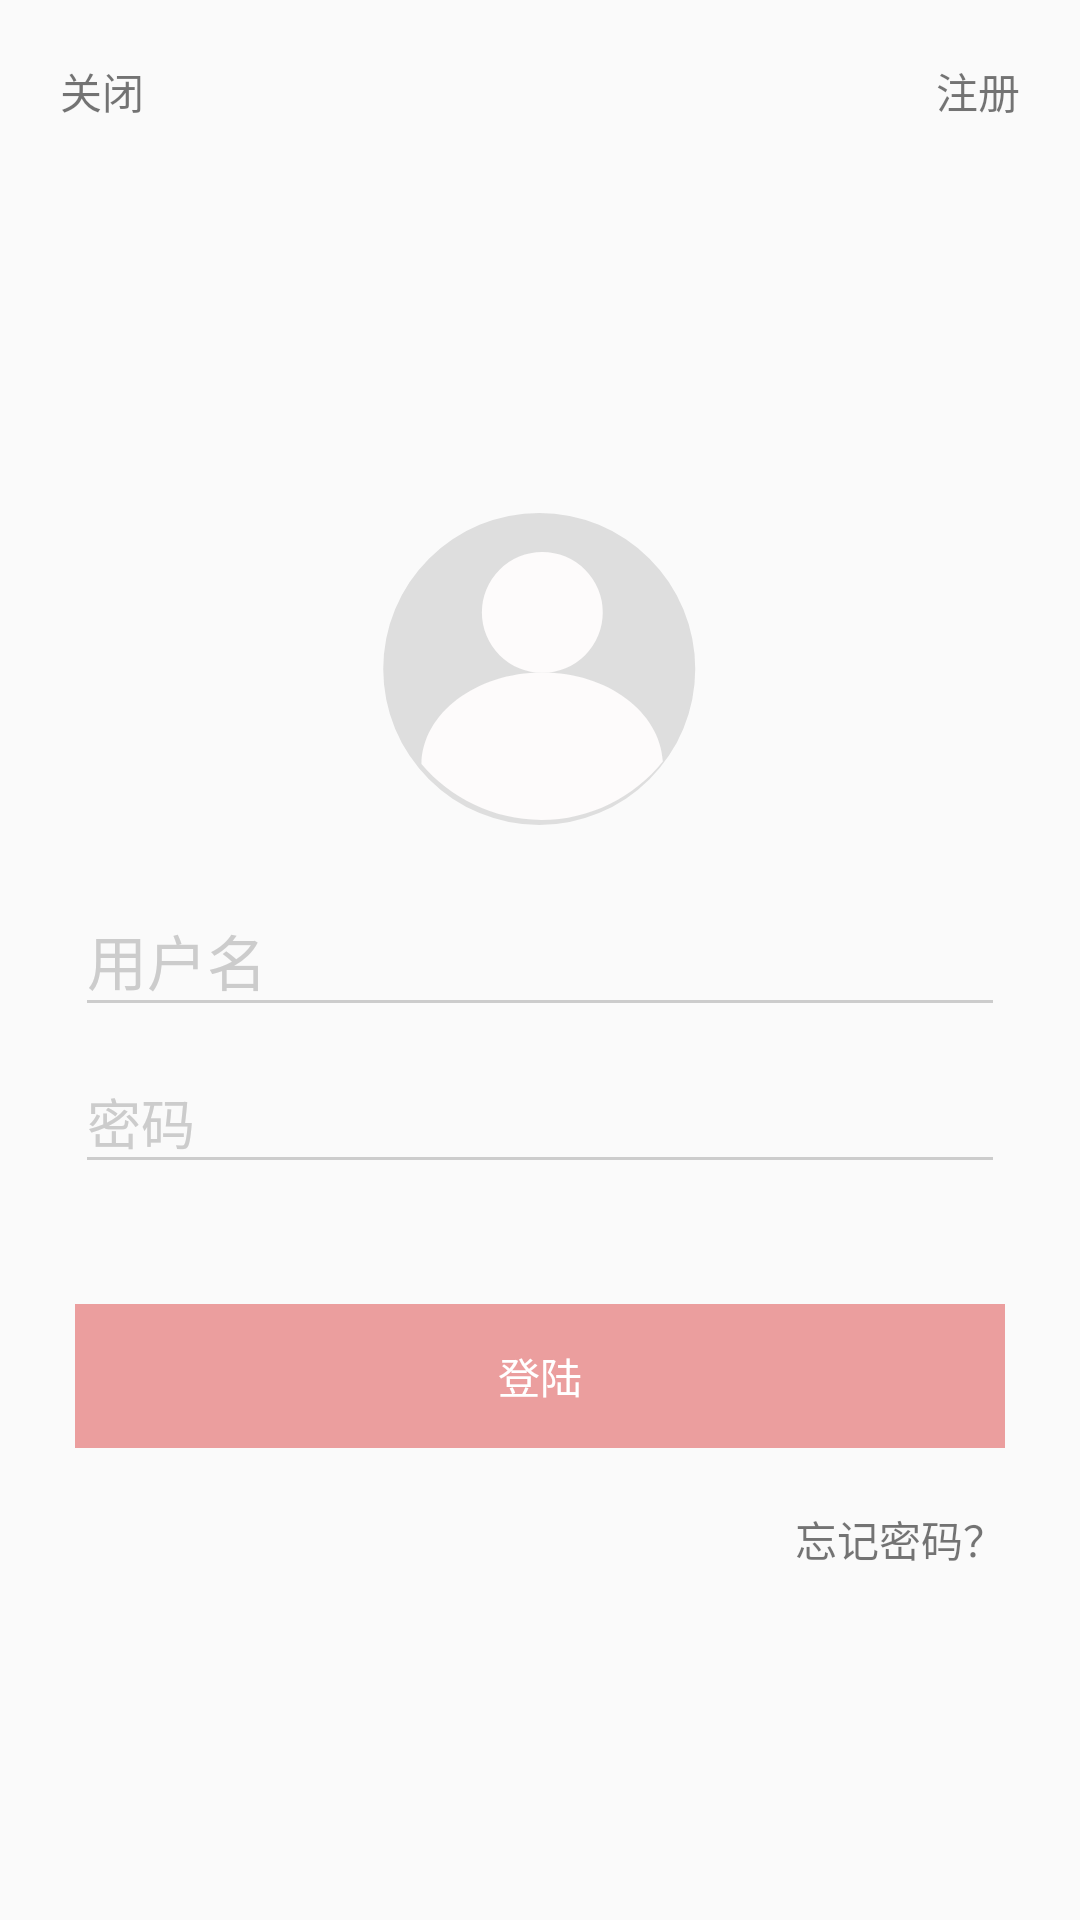

Layout XML and referenced resources for this Android screen:
<!-- AndroidManifest.xml: application theme NoTitleTheme -->
<!-- res/layout/activity_login.xml -->
<?xml version="1.0" encoding="utf-8"?>
<android.support.v7.widget.LinearLayoutCompat xmlns:android="http://schemas.android.com/apk/res/android"
    xmlns:app="http://schemas.android.com/apk/res-auto"
    xmlns:tools="http://schemas.android.com/tools"
    android:orientation="vertical"
    android:layout_width="match_parent"
    android:layout_height="match_parent"
    tools:context="com.example.lollipop.makeupapp.ui.activity.LoginActivity">

    <RelativeLayout
        android:layout_marginTop="20dp"
        android:paddingRight="20dp"
        android:paddingLeft="20dp"
        android:layout_width="match_parent"
        android:layout_height="wrap_content">
        <android.support.v7.widget.AppCompatTextView
            android:id="@+id/login_close"
            android:layout_alignParentStart="true"
            android:layout_width="wrap_content"
            android:layout_height="wrap_content"
            android:text="@string/close" />
        <android.support.v7.widget.AppCompatTextView
            android:id="@+id/login_register"
            android:layout_width="wrap_content"
            android:layout_height="wrap_content"
            android:layout_alignParentEnd="true"
            android:text="@string/register" />
    </RelativeLayout>

    <android.support.v7.widget.LinearLayoutCompat
        android:orientation="vertical"
        android:gravity="center"
        android:paddingLeft="25dp"
        android:paddingRight="25dp"
        android:layout_width="match_parent"
        android:layout_height="match_parent">
        <android.support.v7.widget.AppCompatImageView
            android:id="@+id/login_head"
            android:background="@drawable/ic_head"
            android:layout_width="130dp"
            android:layout_height="130dp" />

        <android.support.design.widget.TextInputLayout
            android:theme="@style/EditTextTheme"
            android:layout_width="match_parent"
            android:layout_height="wrap_content">
            <android.support.design.widget.TextInputEditText
                android:hint="@string/username"
                android:textSize="20sp"
                android:layout_marginTop="20dp"
                android:layout_width="match_parent"
                android:layout_height="wrap_content"
                android:id="@+id/login_username" />
        </android.support.design.widget.TextInputLayout>
        <android.support.design.widget.TextInputLayout
            android:theme="@style/EditTextTheme"
            android:layout_width="match_parent"
            android:layout_height="wrap_content">
            <android.support.design.widget.TextInputEditText
                android:hint="@string/password"
                android:theme="@style/EditTextTheme"
                android:inputType="textPassword"
                android:digits="@string/password_limit"
                android:layout_marginTop="20dp"
                android:layout_width="match_parent"
                android:layout_height="wrap_content"
                android:id="@+id/login_pass" />
        </android.support.design.widget.TextInputLayout>

        <android.support.v7.widget.AppCompatButton
            android:text="@string/login"
            android:textColor="@color/white"
            android:background="@drawable/login_button_selector"
            android:layout_marginTop="40dp"
            android:enabled="false"
            android:layout_width="match_parent"
            android:layout_height="wrap_content"
            android:id="@+id/login" />

        <android.support.v7.widget.AppCompatTextView
            android:id="@+id/login_forget"
            android:layout_gravity="right"
            android:text="@string/forget_pass"
            android:layout_marginTop="20dp"
            android:layout_width="wrap_content"
            android:layout_height="wrap_content" />
    </android.support.v7.widget.LinearLayoutCompat>

</android.support.v7.widget.LinearLayoutCompat>
<!-- resources referenced by this layout -->
<resources>
  <color name="white">#FFFFFF</color>
  <!-- drawable ic_head (drawable) -->
  <vector android:height="24dp" android:viewportHeight="1024.0"
      android:viewportWidth="1024.0" android:width="24dp" xmlns:android="http://schemas.android.com/apk/res/android">
      <path android:fillColor="#DEDEDE" android:pathData="M510,517.1m-409.6,0a409.6,409.6 0,1 0,819.2 0,409.6 409.6,0 1,0 -819.2,0Z"/>
      <path android:fillColor="#FDFBFB" android:pathData="M518.1,368.6m-158.7,0a158.7,158.7 0,1 0,317.4 0,158.7 158.7,0 1,0 -317.4,0Z"/>
      <path android:fillColor="#FDFBFB" android:pathData="M200.7,767C276.5,856.1 389.1,913.4 515.1,913.4c129,0 244.7,-60.4 319.5,-153.6 -7.2,-130 -145.4,-233.5 -316.4,-233.5 -174.1,0 -315.4,107.5 -317.4,240.6z"/>
  </vector>
  <!-- drawable login_button_selector (drawable) -->
  <?xml version="1.0" encoding="utf-8"?>
  <selector xmlns:android="http://schemas.android.com/apk/res/android">
      <item android:drawable="@drawable/button_ripple_red" android:state_enabled="true" />
      <item android:drawable="@color/loginBtn1" android:state_enabled="false" />
  </selector>
  <string name="close">关闭</string>
  <string name="forget_pass">忘记密码？</string>
  <string name="login">登陆</string>
  <string name="password">密码</string>
  <string name="password_limit">0123456789qwertyuiopasdfghjklzxcvbnmQWERTYUIOPASDFGHJKLZXCVBNM</string>
  <string name="register">注册</string>
  <string name="username">用户名</string>
  <style name="EditTextTheme" parent="Theme.AppCompat.Light">
          <item name="colorControlNormal">@color/gray_ccc</item>
          <item name="colorControlActivated">@color/colorAccent</item>
          <item name="android:textColorHint">@color/gray_ccc</item>
      </style>
  <style name="NoTitleTheme" parent="Theme.AppCompat.Light">
          <item name="windowNoTitle">true</item>
          <item name="windowActionBar">false</item>
          <item name="android:statusBarColor">@color/white</item>
      </style>
  <!-- drawable button_ripple_red (drawable) -->
  <?xml version="1.0" encoding="utf-8"?>
  <ripple xmlns:android="http://schemas.android.com/apk/res/android" android:color="@color/ripple">
      <item android:drawable="@color/loginBtn"/>
  </ripple>
  <color name="loginBtn1">#EB9E9E</color>
  <color name="gray_ccc">#CCCCCC</color>
  <color name="colorAccent">#FF4081</color>
  <color name="ripple">#66818181</color>
  <color name="loginBtn">#FF6666</color>
</resources>
